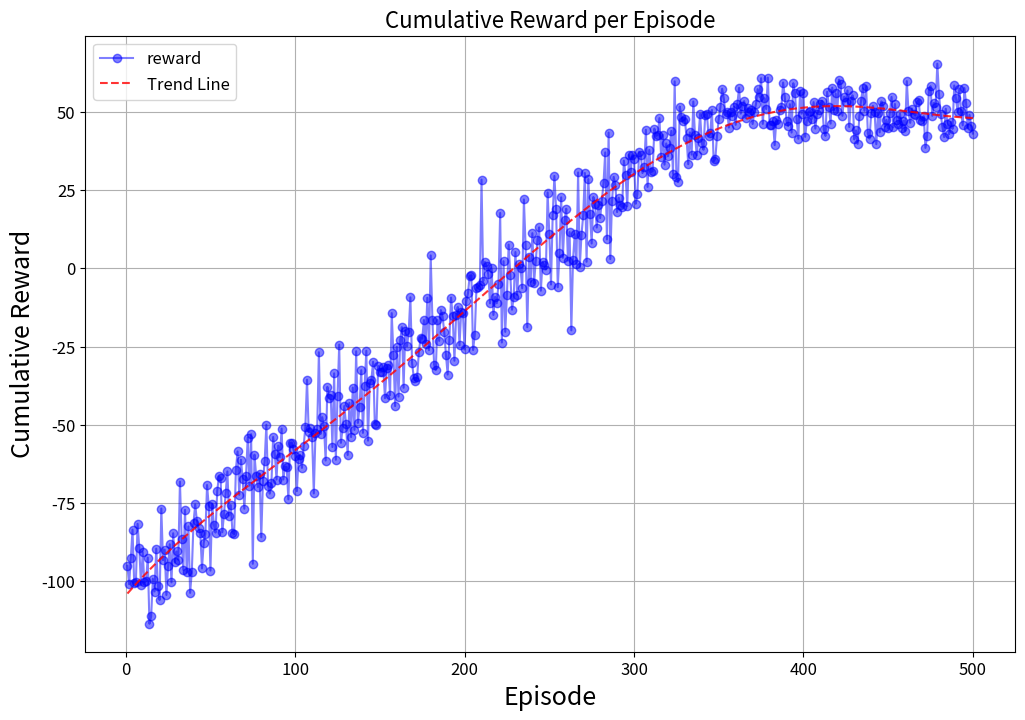

The script that saved this image:
import numpy as np
import pandas as pd
import matplotlib.pyplot as plt

# 设置随机种子以确保可重复性
np.random.seed(42)

# 生成episode序列
episodes = np.arange(1, 501)

# 生成基础奖励值
# 前350个episode使用上升趋势
early_episodes = episodes[:350]
early_rewards = np.linspace(-100, 50, 350) + np.random.normal(0, 10, 350)

# 后150个episode使用平稳波动
late_episodes = episodes[350:]
base_reward = 50  # 基础奖励值
fluctuation = np.random.normal(0, 5, 150)  # 小幅度波动
late_rewards = base_reward + fluctuation

# 合并奖励值
rewards = np.concatenate([early_rewards, late_rewards])

# 创建DataFrame
df = pd.DataFrame({
    'episode': episodes,
    'reward': rewards
})

# 保存为CSV文件
df.to_csv('stable_rewards.csv', index=False)

# 绘制图形
plt.figure(figsize=(12, 8))
plt.plot(episodes, rewards, 'b-o', label='reward', alpha=0.5)

# 添加趋势线
z = np.polyfit(episodes, rewards, 5)
p = np.poly1d(z)
plt.plot(episodes, p(episodes), "r--", alpha=0.8, label='Trend Line')

plt.title('Cumulative Reward per Episode', fontsize=16)
plt.xlabel('Episode', fontsize=18)
plt.ylabel('Cumulative Reward', fontsize=18)
plt.grid(True)
plt.legend(fontsize=12)

# 调整刻度标签大小
plt.xticks(fontsize=12)
plt.yticks(fontsize=12)

# 保存图形
plt.savefig('stable_rewards.png', dpi=300, bbox_inches='tight')
plt.savefig('stable_rewards.svg', format='svg', bbox_inches='tight')

# 显示图形
plt.show()

# 打印统计信息
print("\n数据统计信息:")
print(f"总Episodes数: {len(episodes)}")
print(f"平均奖励值: {np.mean(rewards):.4f}")
print(f"奖励值标准差: {np.std(rewards):.4f}")
print(f"前350个episode平均奖励: {np.mean(early_rewards):.4f}")
print(f"后150个episode平均奖励: {np.mean(late_rewards):.4f}") 